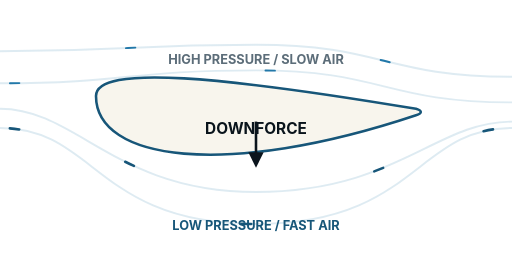
t = 0.00 s
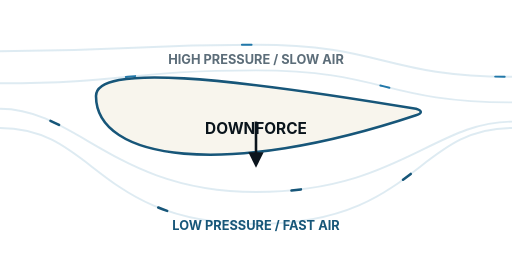
t = 1.60 s
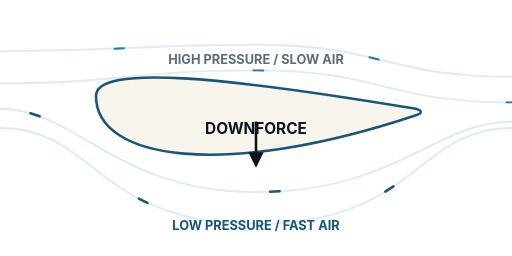
t = 2.15 s
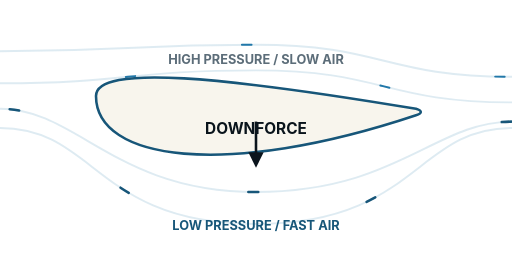
t = 2.70 s
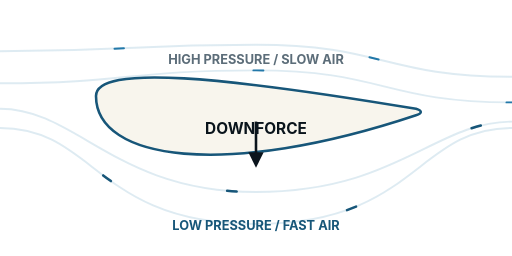
t = 3.25 s

The animated SVG that drew these frames (rendered in a browser with its animation timeline set to each time). Animation: 1 CSS @keyframes rule; one cycle of 3.80 s, repeats indefinitely.

<svg viewBox="0 0 800 400" xmlns="http://www.w3.org/2000/svg">
  <defs>
    <style>
      .wing { fill: #f8f5ed; stroke: #175679; stroke-width: 4; }
      .flow-path { fill: none; stroke: #2278a9; stroke-width: 3; opacity: 0.15; }
      .particle {
        fill: none;
        stroke: #2278a9;
        stroke-width: 3;
        stroke-linecap: round;
        stroke-dasharray: 15 800; /* Short dash, huge gap so it looks like a single particle */
        animation: flow linear infinite;
      }
      .fast { animation-duration: 1.2s; stroke: #175679; stroke-width: 4; }
      .slow { animation-duration: 2.2s; }
      
      @keyframes flow {
        from { stroke-dashoffset: 800; }
        to { stroke-dashoffset: 0; }
      }
    </style>
    <marker id="arrow" viewBox="0 0 10 10" refX="5" refY="5" markerWidth="6" markerHeight="6" orient="auto-start-reverse">
      <path d="M 0 0 L 10 5 L 0 10 z" fill="#0a141c" />
    </marker>
  </defs>

  <g transform="translate(0, 400) scale(1, -1)">
    <!-- Flow paths (invisible guide rails, slightly visible as a faint trail) -->
    <path id="path-top1" class="flow-path" d="M 0,200 C 150,200 150,50 400,50 C 650,50 650,200 800,200" />
    <path id="path-top2" class="flow-path" d="M 0,230 C 120,230 180,100 400,100 C 620,100 680,210 800,210" />
    
    <path id="path-bot1" class="flow-path" d="M 0,270 C 200,270 200,290 400,290 C 600,290 600,240 800,240" />
    <path id="path-bot2" class="flow-path" d="M 0,320 C 200,320 200,330 400,330 C 600,330 600,280 800,280" />

    <!-- Animated Particles over the bottom (which is visually the top because we flipped it) (fast) -->
    <path class="particle fast" d="M 0,200 C 150,200 150,50 400,50 C 650,50 650,200 800,200" style="animation-delay: 0s" />
    <path class="particle fast" d="M 0,200 C 150,200 150,50 400,50 C 650,50 650,200 800,200" style="animation-delay: -0.6s" />
    
    <path class="particle fast" d="M 0,230 C 120,230 180,100 400,100 C 620,100 680,210 800,210" style="animation-delay: -0.3s" />
    <path class="particle fast" d="M 0,230 C 120,230 180,100 400,100 C 620,100 680,210 800,210" style="animation-delay: -0.9s" />

    <!-- Animated Particles under the top (which is visually the bottom) (slow) -->
    <path class="particle slow" d="M 0,270 C 200,270 200,290 400,290 C 600,290 600,240 800,240" style="animation-delay: 0s" />
    <path class="particle slow" d="M 0,270 C 200,270 200,290 400,290 C 600,290 600,240 800,240" style="animation-delay: -1.1s" />
    
    <path class="particle slow" d="M 0,320 C 200,320 200,330 400,330 C 600,330 600,280 800,280" style="animation-delay: -0.5s" />
    <path class="particle slow" d="M 0,320 C 200,320 200,330 400,330 C 600,330 600,280 800,280" style="animation-delay: -1.6s" />

    <!-- Airfoil Geometry -->
    <path class="wing" d="M 150,250 C 150,150 350,120 650,220 C 660,223 660,227 650,230 C 350,280 150,300 150,250 Z" />
  </g>
  
  <!-- Text Labels - Need to be outside the flipped group so they don't render upside down -->
  <text x="400" y="360" font-family="Inter, sans-serif" font-weight="700" font-size="20" fill="#175679" text-anchor="middle">LOW PRESSURE / FAST AIR</text>
  <text x="400" y="100" font-family="Inter, sans-serif" font-weight="700" font-size="20" fill="#5c6d79" text-anchor="middle">HIGH PRESSURE / SLOW AIR</text>
  <text x="400" y="210" font-family="Inter, sans-serif" font-weight="700" font-size="24" fill="#0a141c" text-anchor="middle">DOWNFORCE</text>
  <!-- Downward arrow -->
  <path d="M 400,190 L 400,250" stroke="#0a141c" stroke-width="4" marker-end="url(#arrow)"/>
</svg>
